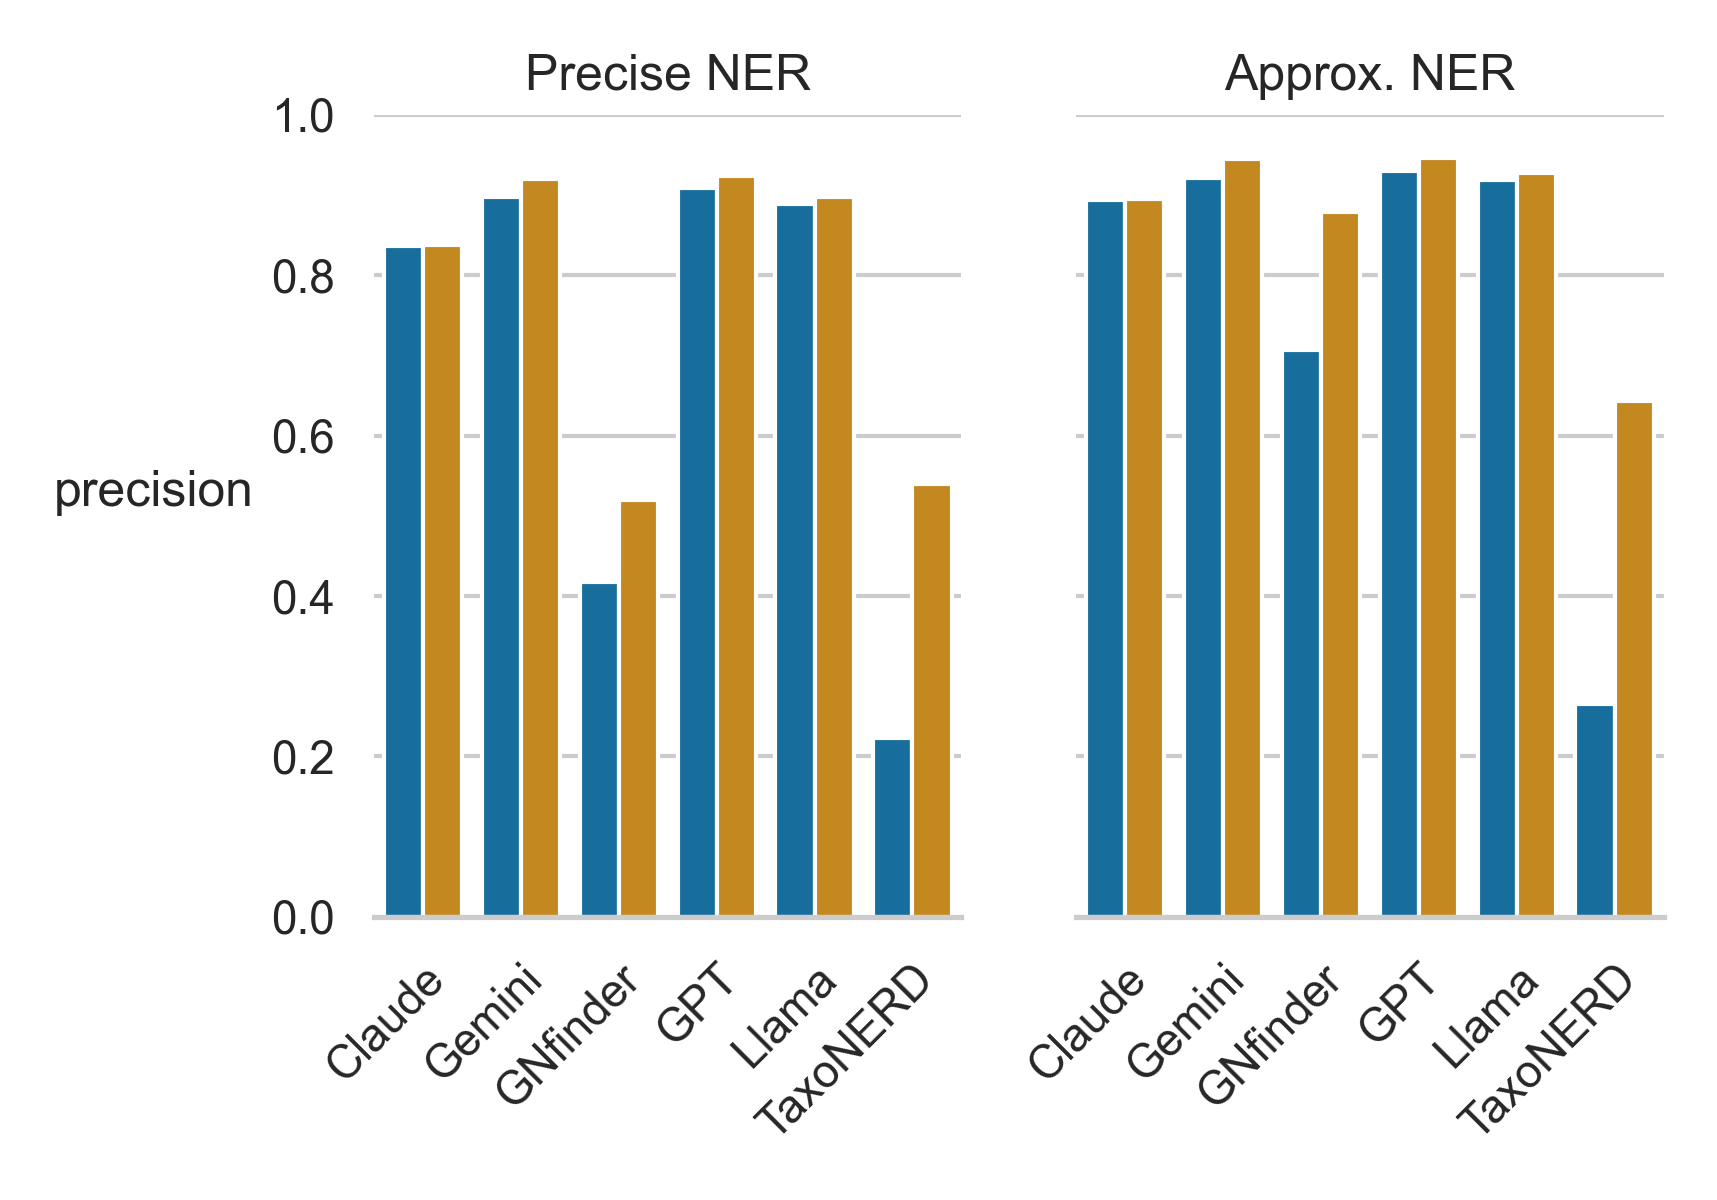

The table this chart was drawn from, first rows:
, precision, class, Model, NS
6, 0.8367, Precise NER, Claude, False
7, 0.8939, Approx. NER, Claude, False
0, 0.8376, Precise NER, Claude, True
1, 0.8949, Approx. NER, Claude, True
42, 0.8973, Precise NER, Gemini, False
43, 0.9217, Approx. NER, Gemini, False
36, 0.9205, Precise NER, Gemini, True
37, 0.9456, Approx. NER, Gemini, True
54, 0.4177, Precise NER, GNfinder, False
55, 0.7067, Approx. NER, GNfinder, False
48, 0.5196, Precise NER, GNfinder, True
49, 0.8794, Approx. NER, GNfinder, True
66, 0.9092, Precise NER, GPT, False
67, 0.9301, Approx. NER, GPT, False
60, 0.9245, Precise NER, GPT, True
61, 0.946, Approx. NER, GPT, True
78, 0.889, Precise NER, Llama, False
79, 0.9184, Approx. NER, Llama, False
72, 0.8977, Precise NER, Llama, True
73, 0.9275, Approx. NER, Llama, True
18, 0.2229, Precise NER, TaxoNERD, False
19, 0.2658, Approx. NER, TaxoNERD, False
12, 0.5398, Precise NER, TaxoNERD, True
13, 0.6439, Approx. NER, TaxoNERD, True
